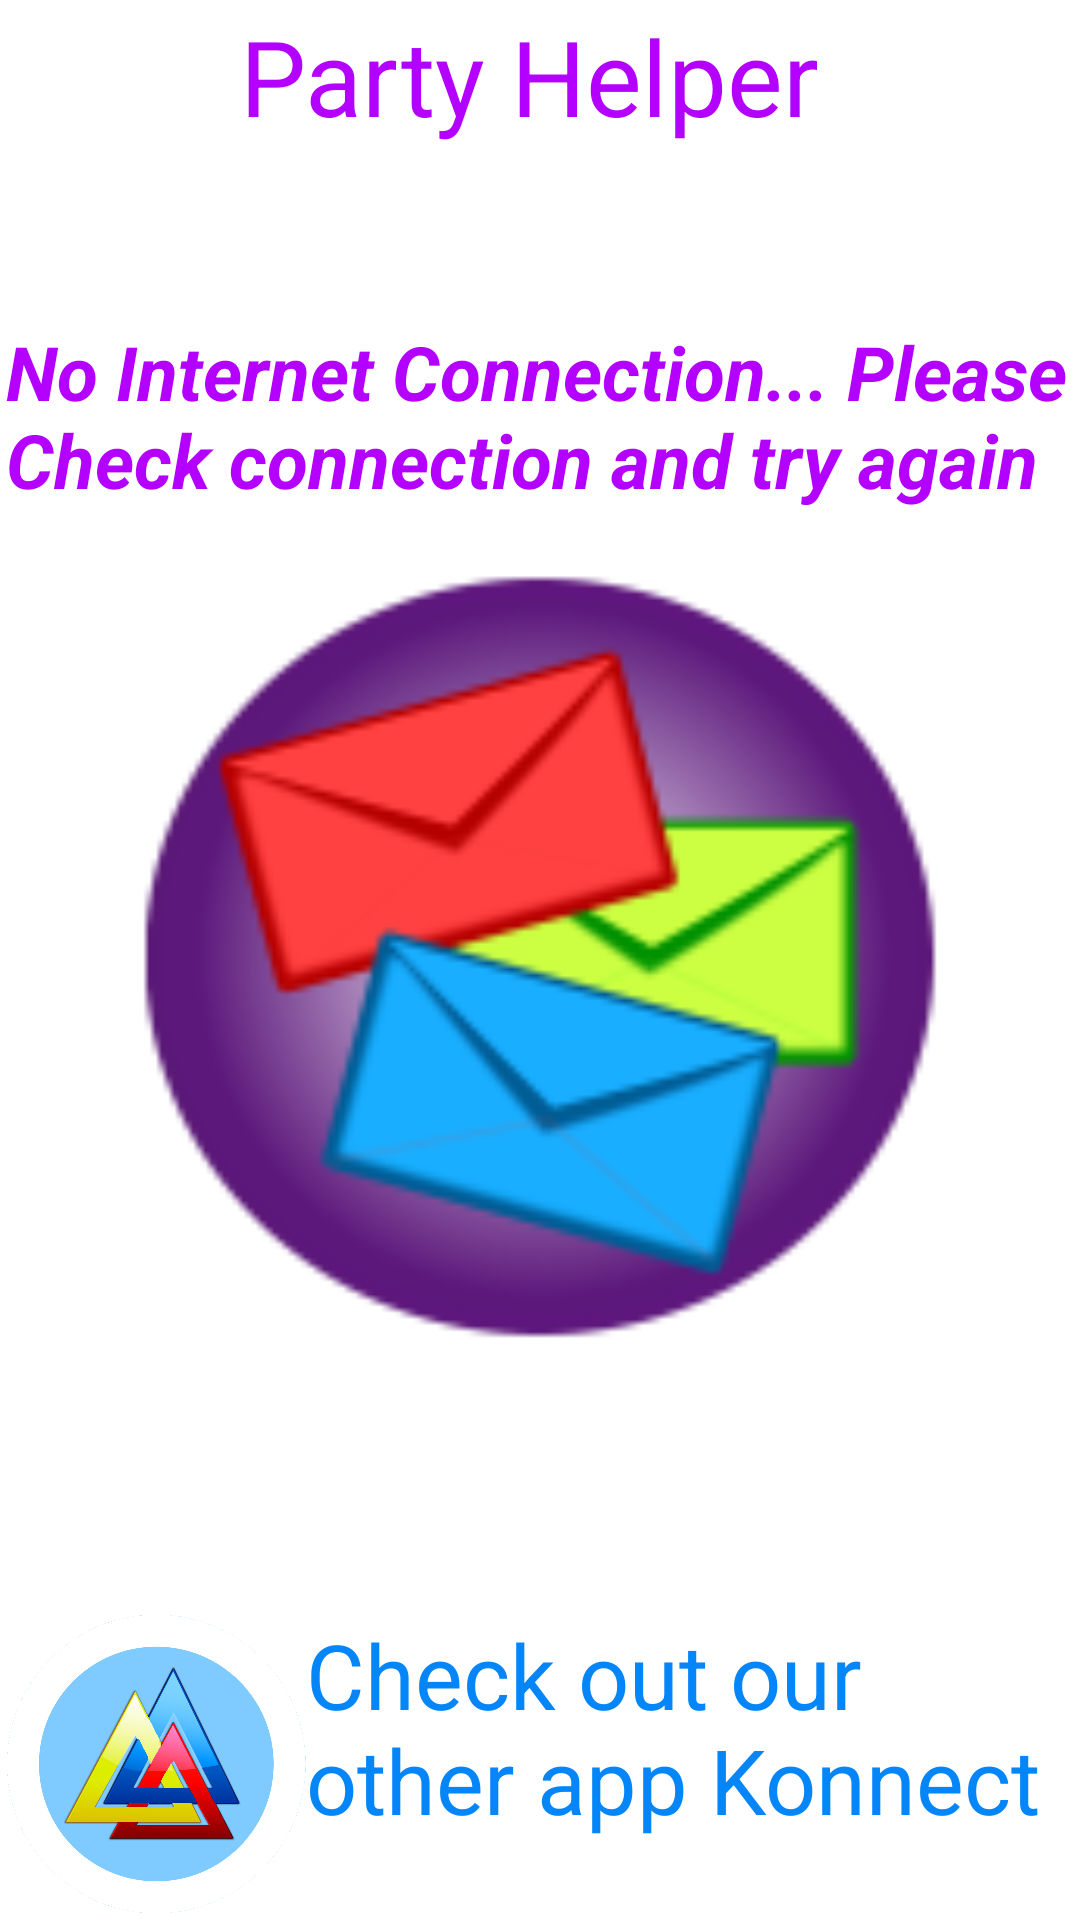

The Android layout XML behind this screen, and the referenced resources:
<!-- AndroidManifest.xml: activity theme NoActionBar -->
<!-- res/layout/activity_intro.xml -->
<?xml version="1.0" encoding="utf-8"?>
<RelativeLayout xmlns:android="http://schemas.android.com/apk/res/android"
    android:orientation="horizontal" android:layout_width="match_parent"
    android:layout_height="match_parent"
    android:weightSum="1"
    android:clickable="false"
    android:id="@+id/a"
    android:padding="2dp"
   >


    <TextView
        android:layout_width="wrap_content"
        android:layout_height="wrap_content"
        android:textAppearance="?android:attr/textAppearanceMedium"
        android:text="No Internet Connection... Please Check connection and try again"
        android:id="@+id/txtViewGender"
        android:textIsSelectable="true"
        android:textSize="25dp"
        android:textStyle="bold|italic"
        android:layout_above="@+id/imageView"
        android:layout_alignParentLeft="true"
        android:layout_alignParentStart="true"
        android:fontFamily="sans-serif"
        android:textColor="#ffb300ff"/>

    <ImageView
        android:layout_width="300dp"
        android:layout_height="300dp"
        android:id="@+id/imageView"
        android:src="@drawable/ic_launcher"
        android:layout_centerVertical="true"
        android:layout_centerHorizontal="true" />

    <TextView
        android:layout_width="match_parent"
        android:layout_height="100dp"
        android:textAppearance="?android:attr/textAppearanceMedium"
        android:text="Check out our other app Konnect"
        android:id="@+id/textView"
        android:layout_alignParentBottom="true"
        android:layout_toRightOf="@+id/imageView2"
        android:layout_toEndOf="@+id/imageView2"
        android:textSize="30dp"
        android:textColor="#fa0084f8" />

    <ImageView
        android:layout_width="100dp"
        android:layout_height="100dp"
        android:id="@+id/imageView2"
        android:layout_alignParentBottom="true"
        android:layout_alignParentLeft="true"
        android:layout_alignParentStart="true"
        android:src="@drawable/konnect" />

    <TextView
        android:layout_width="200dp"
        android:layout_height="48dp"
        android:textAppearance="?android:attr/textAppearanceLarge"
        android:text="@string/app_name"
        android:id="@+id/textView9"
        android:textSize="35dp"
        android:layout_alignParentTop="true"
        android:layout_centerHorizontal="true"
        android:fontFamily="sans-serif"
        android:textColor="#ffb300ff"/>

</RelativeLayout>
<!-- resources referenced by this layout -->
<resources>
  <!-- drawable ic_launcher: png bitmap (drawable-hdpi, 5873 bytes) -->
  <!-- drawable konnect: png bitmap (drawable, 135439 bytes) -->
  <string name="app_name">Party Helper</string>
  <style name="NoActionBar" parent="@android:style/Theme.Holo.Light">
          <item name="android:windowActionBar">false</item>
          <item name="android:windowNoTitle">true</item>
      </style>
</resources>
